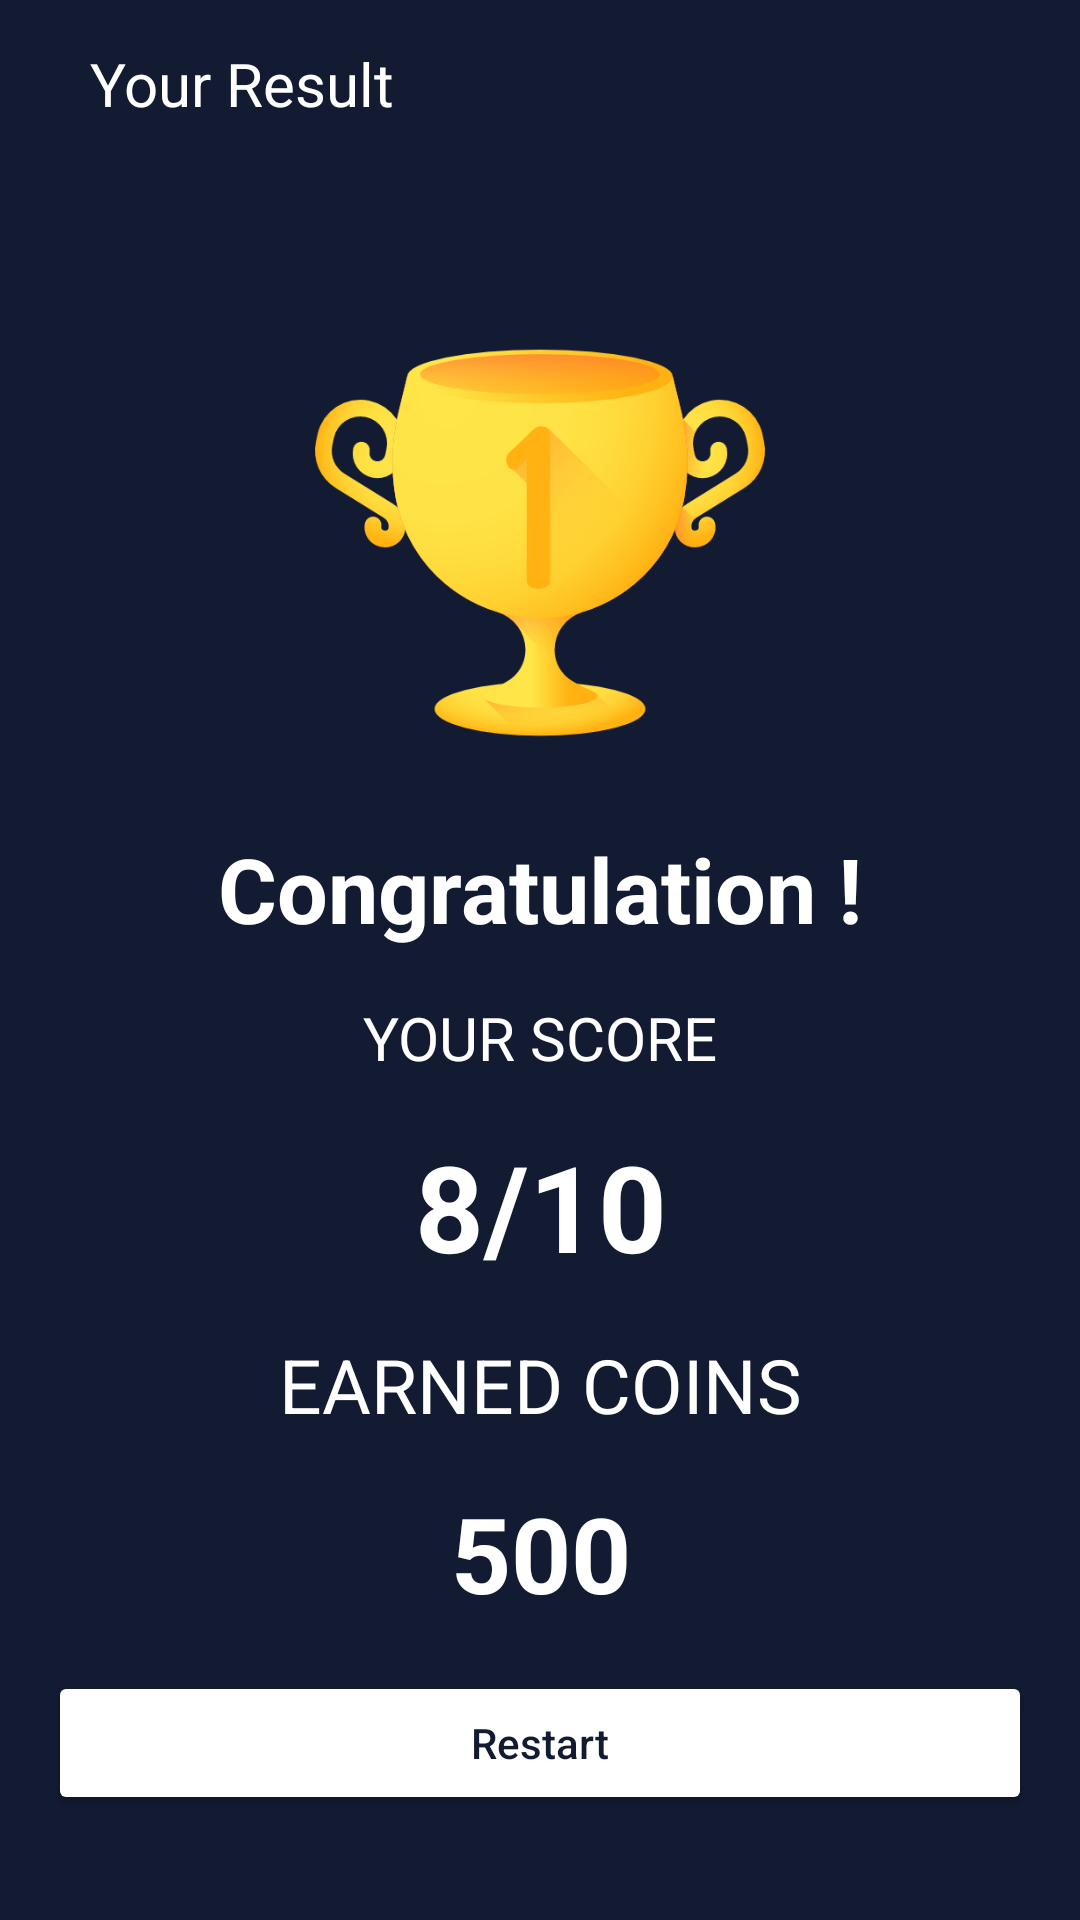

Layout XML and referenced resources for this Android screen:
<!-- AndroidManifest.xml: application theme Theme.NewApp -->
<!-- res/layout/activity_result.xml -->
<?xml version="1.0" encoding="utf-8"?>
<androidx.constraintlayout.widget.ConstraintLayout xmlns:android="http://schemas.android.com/apk/res/android"
    xmlns:app="http://schemas.android.com/apk/res-auto"
    xmlns:tools="http://schemas.android.com/tools"
    android:layout_width="match_parent"
    android:layout_height="match_parent"
    tools:context="com.avs.akashsingh.newapp.ResultActivity"
    android:background="@color/darkBlue">


    <androidx.appcompat.widget.Toolbar
        android:id="@+id/toolbar2"
        android:layout_width="match_parent"
        android:layout_height="wrap_content"
        app:layout_constraintEnd_toEndOf="parent"
        app:layout_constraintStart_toStartOf="parent"
        app:layout_constraintTop_toTopOf="parent">

        <ImageView
            android:id="@+id/backButton"
            android:layout_width="wrap_content"
            android:layout_height="wrap_content"
            android:layout_marginLeft="10dp"
            android:src="@drawable/ic_baseline_arrow_back_24"
            app:tint="@color/white" />

        <TextView
            android:layout_width="wrap_content"
            android:layout_height="wrap_content"
            android:layout_marginLeft="20dp"
            android:text="Your Result"
            android:textColor="@color/white"
            android:textSize="20dp" />
    </androidx.appcompat.widget.Toolbar>


    <ImageView
        android:id="@+id/imageView9"
        android:layout_width="150dp"
        android:layout_height="150dp"
        android:layout_marginTop="50dp"
        android:src="@drawable/tprh"
        app:layout_constraintEnd_toEndOf="parent"
        app:layout_constraintStart_toStartOf="parent"
        app:layout_constraintTop_toBottomOf="@+id/toolbar2" />


    <TextView
        android:id="@+id/textView8"
        android:layout_width="wrap_content"
        android:layout_height="wrap_content"
        android:layout_marginTop="20dp"
        android:text="Congratulation !"
        android:textColor="@color/white"
        android:textSize="30dp"
        android:textStyle="bold"
        app:layout_constraintEnd_toEndOf="@+id/imageView9"
        app:layout_constraintStart_toStartOf="@+id/imageView9"
        app:layout_constraintTop_toBottomOf="@+id/imageView9" />

    <TextView
        android:id="@+id/textView9"
        android:layout_width="wrap_content"
        android:layout_height="wrap_content"
        android:layout_marginTop="16dp"
        android:text="Your score"
        android:textColor="@color/white"
        android:textSize="20dp"
        android:textAllCaps="true"
        android:textStyle="normal"
        app:layout_constraintEnd_toEndOf="@+id/textView8"
        app:layout_constraintStart_toStartOf="@+id/textView8"
        app:layout_constraintTop_toBottomOf="@+id/textView8" />


    <TextView
        android:id="@+id/answerset"
        android:layout_width="wrap_content"
        android:layout_height="wrap_content"
        android:text="8/10"
        android:textColor="@color/white"
        android:textSize="40dp"
        android:textStyle="bold"
        android:layout_marginTop="16dp"
        app:layout_constraintEnd_toEndOf="@+id/textView9"
        app:layout_constraintStart_toStartOf="@+id/textView9"
        app:layout_constraintTop_toBottomOf="@+id/textView9" />


    <TextView
        android:id="@+id/textView10"
        android:layout_width="wrap_content"
        android:layout_height="wrap_content"
        android:layout_marginTop="16dp"
        android:text="EARNED COINS"
        android:textAllCaps="true"
        android:textColor="@color/white"
        android:textSize="25sp"
        app:layout_constraintEnd_toEndOf="parent"
        app:layout_constraintStart_toStartOf="parent"
        app:layout_constraintTop_toBottomOf="@+id/answerset" />


    <TextView
        android:id="@+id/coins"
        android:layout_width="wrap_content"
        android:layout_height="wrap_content"
        android:text="500"
        android:textAllCaps="false"
        android:textColor="@color/white"
        android:textSize="35dp"
        android:textStyle="bold"
        android:drawableLeft="@drawable/ic_dollar"
        android:drawablePadding="20dp"
        android:layout_marginTop="16dp"
        app:layout_constraintEnd_toEndOf="@+id/textView10"
        app:layout_constraintStart_toStartOf="@+id/textView10"
        app:layout_constraintTop_toBottomOf="@+id/textView10" />

    <Button
        android:id="@+id/restart"
        android:layout_width="match_parent"
        android:layout_height="wrap_content"
        android:backgroundTint="@color/white"
        android:text="Restart"
        android:textAllCaps="false"
        android:layout_marginTop="16dp"
        android:layout_marginLeft="16dp"
        android:layout_marginRight="16dp"
        android:textColor="@color/darkBlue"
        app:layout_constraintTop_toBottomOf="@+id/coins"
        tools:layout_editor_absoluteX="41dp" />


</androidx.constraintlayout.widget.ConstraintLayout>
<!-- resources referenced by this layout -->
<resources>
  <color name="darkBlue">#131B33</color>
  <color name="white">#FFFFFFFF</color>
  <!-- drawable tprh: png bitmap (drawable, 47326 bytes) -->
  <style name="Theme.NewApp" parent="Theme.MaterialComponents.DayNight.NoActionBar">
          
          <item name="colorPrimary">@color/darkBlue</item>
          <item name="colorPrimaryVariant">@color/darkBlue</item>
          <item name="colorOnPrimary">@color/white</item>
          
          <item name="colorSecondary">@color/teal_200</item>
          <item name="colorSecondaryVariant">@color/teal_700</item>
          <item name="colorOnSecondary">@color/black</item>
          
          <item name="android:statusBarColor" tools:targetApi="l">?attr/colorPrimaryVariant</item>
          
      </style>
  <color name="teal_200">#FF03DAC5</color>
  <color name="teal_700">#FF018786</color>
  <color name="black">#FF000000</color>
</resources>
